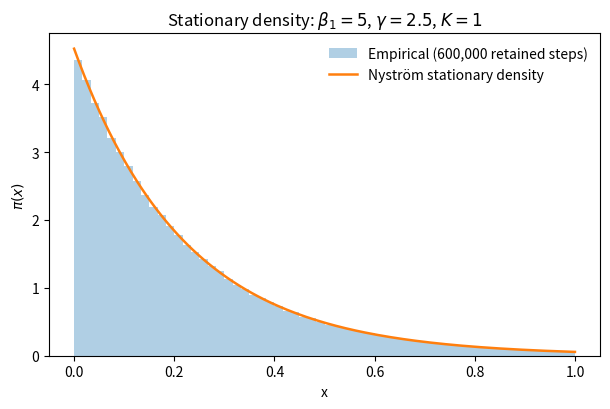

This chart was generated by the following Python code: (Note: this script raises an exception after producing the figure.)
from __future__ import annotations
import math
from pathlib import Path
import numpy as np
import matplotlib.pyplot as plt
from numpy.polynomial.legendre import leggauss

K=1.0
beta1=5.0
gamma=2.5
N=240
nodes, weights = leggauss(N)
x=(nodes+1)*K/2
w=weights*K/2
r=beta1-gamma*x
# Operator columns: f(y_i | x_j)*w_j
Y=x[:,None]
R=r[None,:]
A=(R*np.exp(-R*Y)/(1-np.exp(-R*K)))*w[None,:]
vals, vecs=np.linalg.eig(A)
j=int(np.argmax(vals.real))
pi=np.maximum(vecs[:,j].real,0)
if pi.sum()==0:
    pi=-vecs[:,j].real
pi=pi/np.sum(pi*w)
# Simulate retained trajectory
rng=np.random.default_rng(20260803)
burn=3000
n=600000
path=np.empty(n+burn+1)
path[0]=0.5
u=rng.random(n+burn)
for t in range(n+burn):
    rt=beta1-gamma*path[t]
    a=-math.expm1(-rt*K)
    path[t+1]=-math.log1p(-float(u[t])*a)/rt
ret=path[burn+1:]
fig,ax=plt.subplots(figsize=(6.2,4.2))
ax.hist(ret,bins=60,density=True,alpha=0.35,label='Empirical (600,000 retained steps)')
order=np.argsort(x)
ax.plot(x[order],pi[order],linewidth=1.8,label='Nyström stationary density')
ax.set_xlabel('x')
ax.set_ylabel(r'$\pi(x)$')
ax.set_title(r'Stationary density: $\beta_1=5$, $\gamma=2.5$, $K=1$')
ax.legend(frameon=False)
fig.tight_layout()
out=Path(__file__).with_name('Fig2_stationary_density.pdf')
fig.savefig(out,bbox_inches='tight')
# Numerical audit
hist,edges=np.histogram(ret,bins=100,range=(0,K),density=True)
centers=(edges[:-1]+edges[1:])/2
interp=np.interp(centers,x[order],pi[order])
l1=float(np.sum(np.abs(hist-interp)*np.diff(edges)))
wall=float(np.interp(K,x[order],pi[order]))
print({'eigenvalue':float(vals[j].real),'integral':float(np.sum(pi*w)),'l1_100bin':l1,'wall_density':wall})
